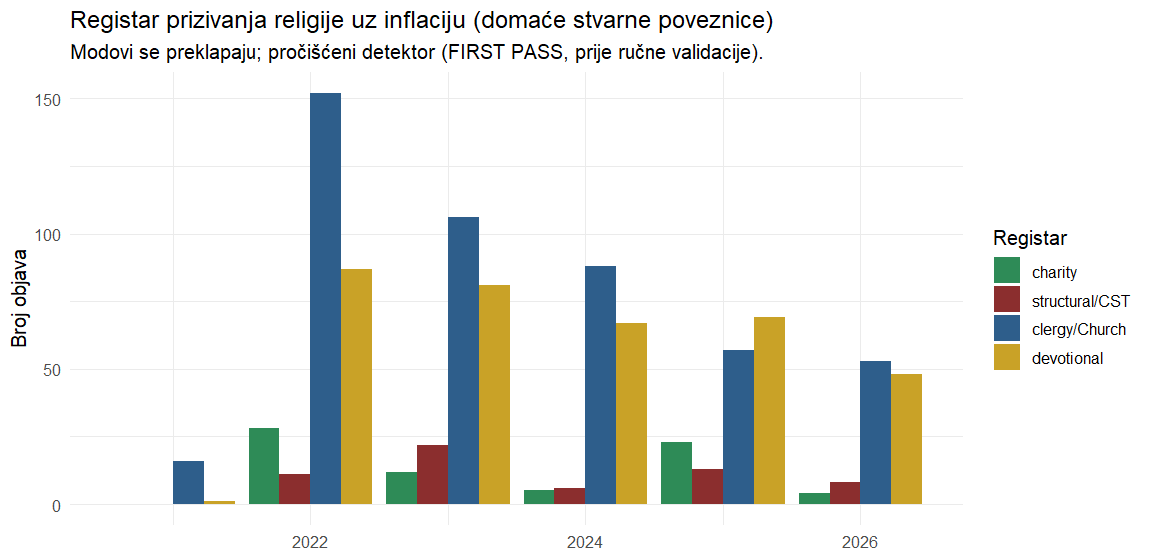

The data file committed next to this chart (first rows):
year, charity, structural/CST, clergy/Church, devotional
2021, 0, 0, 16, 1
2022, 28, 11, 152, 87
2023, 12, 22, 106, 81
2024, 5, 6, 88, 67
2025, 23, 13, 57, 69
2026, 4, 8, 53, 48
